The GitHub repository SnaetWarre/Research_Project_Rust_Semi-Supervised_Learning contains a labelled image folder "plantvillage" with 14 categories: apple apple scab, apple black rot, apple cedar apple rust, cherry including sour healthy, corn (maize) cercospora leaf spot gray leaf spot, corn maize northern leaf blight, grape healthy, peach healthy, pepper bell bacterial spot, potato healthy, raspberry healthy, strawberry healthy, tomato leaf mold, tomato mosaic virus. Examples follow, each with its label.

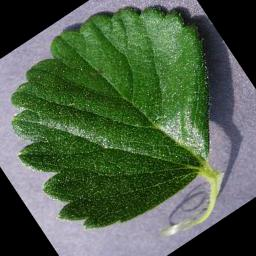
Label: strawberry healthy

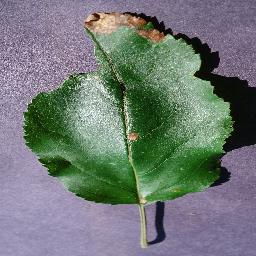
Label: apple black rot

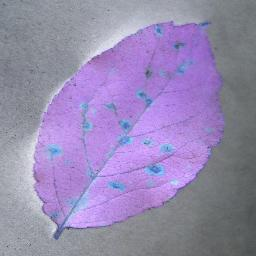
Label: apple cedar apple rust

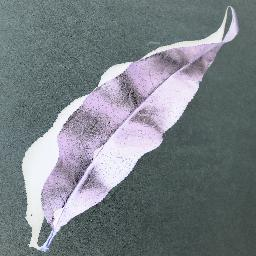
Label: peach healthy

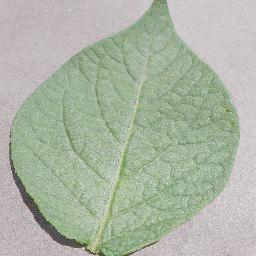
Label: potato healthy

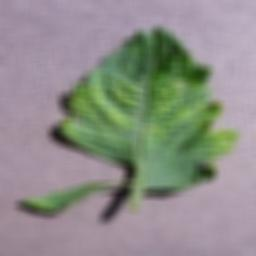
Label: tomato mosaic virus
